Run: headless pygame with SDL's dummy video driver; simulated clock (each Clock.tick advances the game by its frame time, no real sleeping); random seed 0; keys injected as events and as key.get_pressed() state; no mouse input.
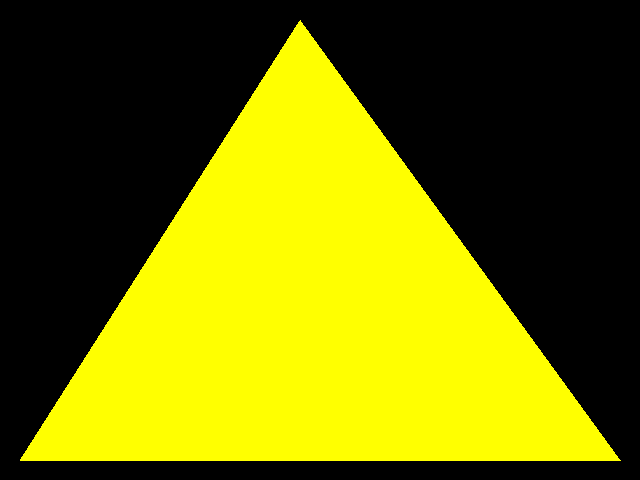
Frame 1 of 4 · flips 1–60 · no input
Frame 2 of 4 · flips 61–180 · tapped SPACE, RETURN · held RIGHT (→), D · screen unchanged from frame 1, image omitted
Frame 3 of 4 · flips 181–300 · held DOWN (↓), S · screen unchanged from frame 2, image omitted
Frame 4 of 4 · flips 301–420 · held LEFT (←), A, UP (↑), W · screen unchanged from frame 3, image omitted

The pygame program that drew these frames:

import pygame
from pygame.locals import *
from sys import exit

pygame.init()

#taille de la fenêtre
fenetre_largeur=640
fenetre_hauteur=480

#liste de coordonnees
list_coord=((300,20),(620,460),(20,460))

#création de la fenêtre
fenetre = pygame.display.set_mode((fenetre_largeur,fenetre_hauteur))

#boucle principale
while True:
	#boucle de traitement des événements	
	for event in pygame.event.get():
		if event.type==QUIT:
			exit()
	#affichage du polygone
	pygame.draw.polygon(fenetre,(255,255,0),list_coord,0)


	#affichage/mise à jour de l'écran
	pygame.display.update()
